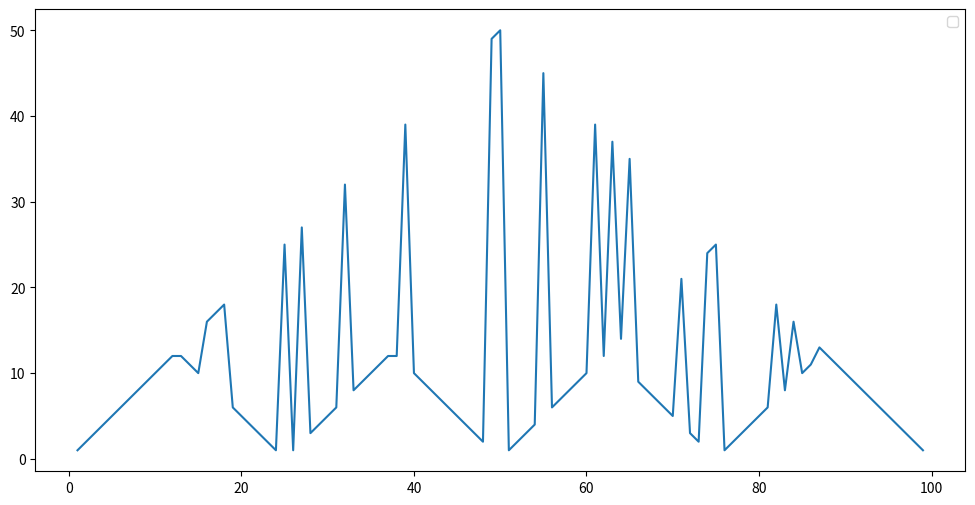

This figure's Python source:
import numpy as np
import matplotlib.pyplot as plt

v = np.zeros(101)
policy = np.zeros(100)
p = 0.4
# gamma = 0.9
gamma = 1.0

threshold = 0.000001
sweep = []

delta = 1
iteration = 0
# while delta >= threshold:
while iteration <= 32:
	delta = 0
	for s in range(1, 100):
		v_s = v[s]
		max_val = 0
		for a in range(0, min(s, 100-s)+1):
			head_capital = s + a
			tail_capital = s - a
			reward_head = 0.0
			reward_tail = 0.0
			if head_capital >= 100:
				reward_head = 1.0
			head_val = p*(reward_head+gamma*v[head_capital])
			tail_val = (1-p)*(reward_tail+gamma*v[tail_capital])
			val = head_val + tail_val
			max_val = max(max_val, val)
		v[s] = max_val
		delta = max(delta, abs(v_s-v[s]))
	print(v)
	sweep.append(v.copy())
	iteration += 1

print(len(sweep))
x = np.linspace(1, 99, 99)
# fig = plt.figure(figsize=(12, 6))
# ax = fig.add_subplot(111)
# ax.plot(x, sweep[0][1:100])
# ax.plot(x, sweep[1][1:100])

for s in range(1, 100):
	dp = np.zeros(min(s, 100-s)+1)
	for a in range(1, min(s, 100-s)+1):
		head_capital = s+a
		tail_capital = s-a
		reward_head = 0.0
		reward_tail = 0.0
		if head_capital == 100:
			reward_head = 1.0
		head_val = p*(reward_head+gamma*v[head_capital])
		tail_val = (1-p)*(reward_tail+gamma*v[tail_capital])
		val = head_val+tail_val
		dp[a] = val
	policy[s] = np.argmax(dp)

print(policy)

fig = plt.figure(figsize=(12, 6))
ax = fig.add_subplot(111)
ax.plot(x, policy[1:100])
plt.legend()
plt.show()
